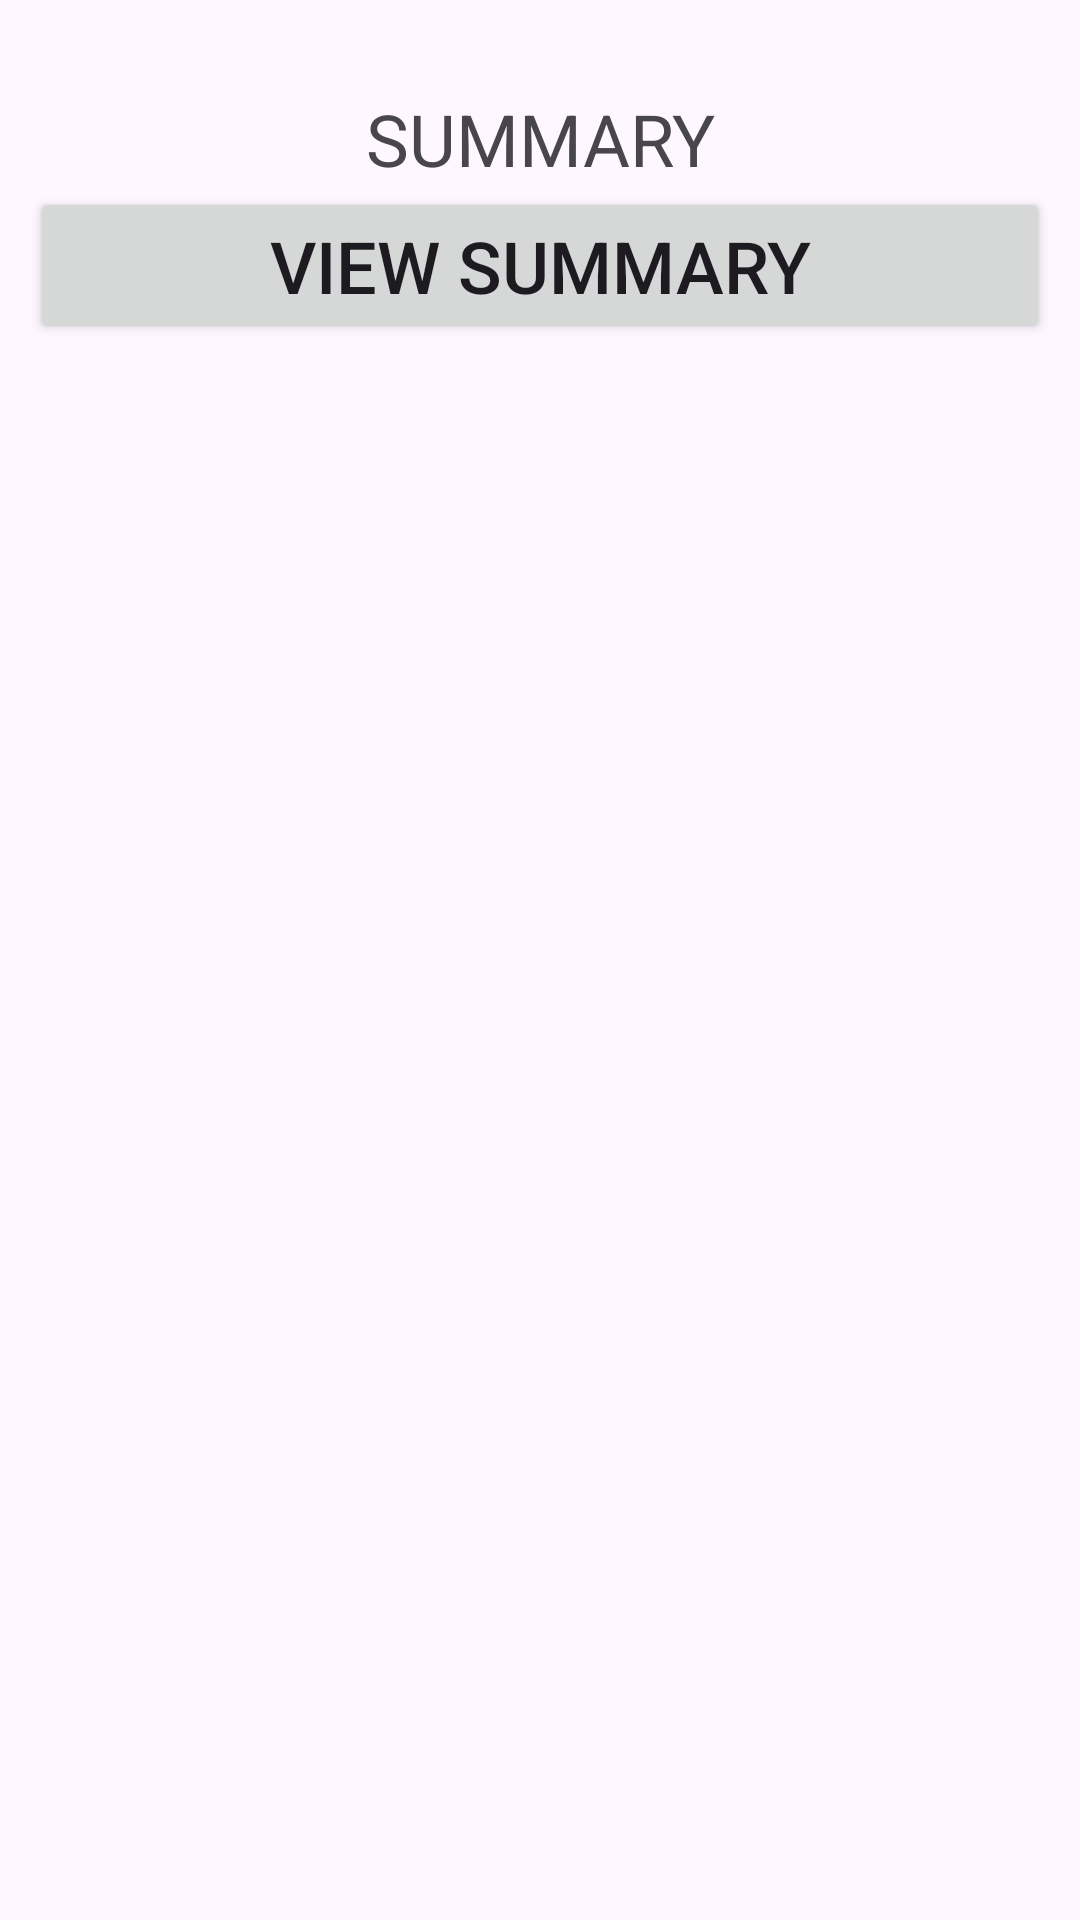

Android layout source for this screen:
<!-- AndroidManifest.xml: application theme Theme.DatabaseWork -->
<!-- res/layout/activity_summary.xml -->
<?xml version="1.0" encoding="utf-8"?>
<RelativeLayout xmlns:android="http://schemas.android.com/apk/res/android"
    xmlns:app="http://schemas.android.com/apk/res-auto"
    xmlns:tools="http://schemas.android.com/tools"
    android:layout_width="match_parent"
    android:layout_height="match_parent"
    android:padding="10dp"
    tools:context=".MainActivity">

    <TextView
        android:id="@+id/texttitle"
        android:layout_width="match_parent"
        android:layout_height="wrap_content"
        android:layout_marginTop="20dp"
        android:text="SUMMARY"
        android:textAlignment="center"
        android:textSize="24dp" />

    <Button
        android:id="@+id/btnView"
        android:layout_width="match_parent"
        android:layout_height="wrap_content"
        android:layout_below="@id/texttitle"
        android:text="View Summary"
        android:textSize="24dp" />
</RelativeLayout>
<!-- resources referenced by this layout -->
<resources>
  <style name="Theme.DatabaseWork" parent="Base.Theme.DatabaseWork" />
  <style name="Base.Theme.DatabaseWork" parent="Theme.Material3.DayNight.NoActionBar">
          
          
      </style>
</resources>
